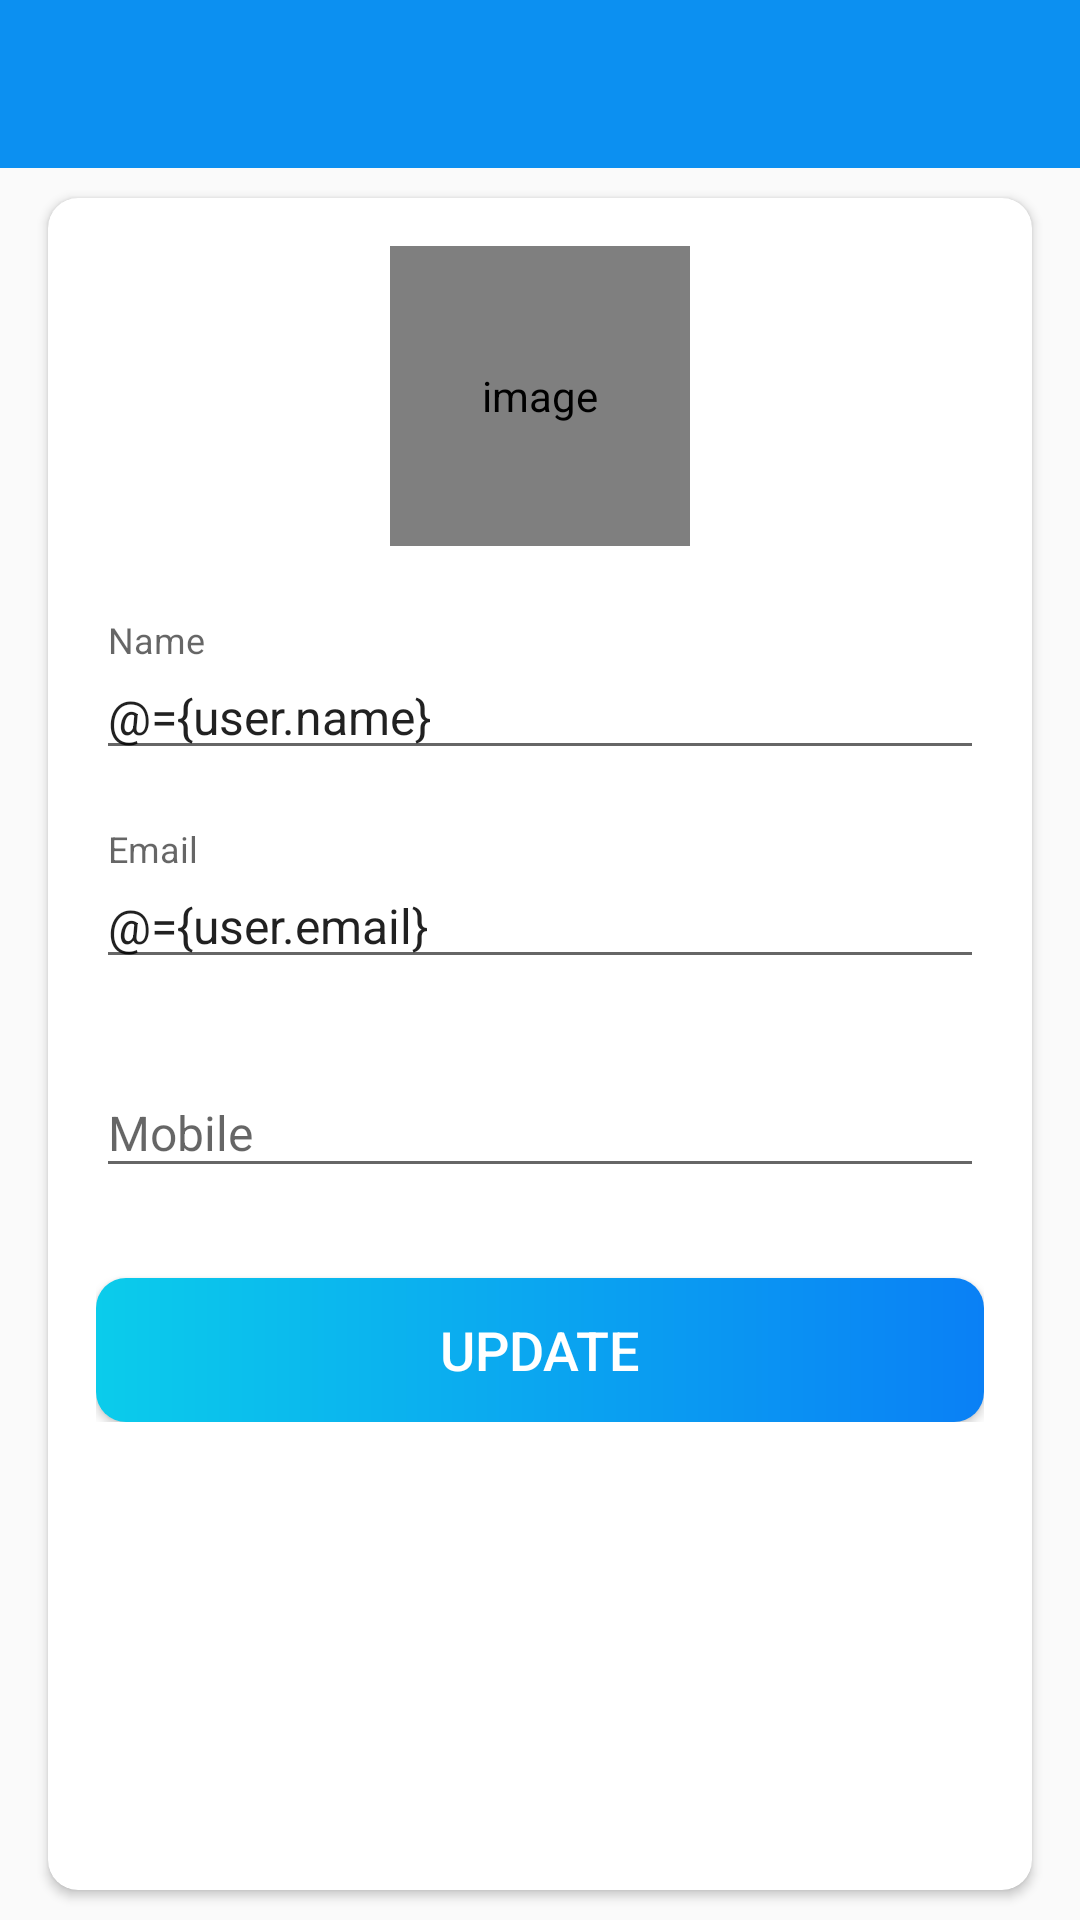

The Android layout XML behind this screen, and the referenced resources:
<!-- AndroidManifest.xml: application theme AppTheme -->
<!-- res/layout/fragment_profile.xml -->
<?xml version="1.0" encoding="utf-8"?>
<layout>

    <data>

        <variable
            name="user"
            type="small.app.projetmanage.models.UserModel" />
    </data>

    <LinearLayout xmlns:android="http://schemas.android.com/apk/res/android"
        xmlns:app="http://schemas.android.com/apk/res-auto"
        xmlns:tools="http://schemas.android.com/tools"
        android:layout_width="match_parent"
        android:layout_height="match_parent"
        android:orientation="vertical"
        tools:context=".fragments.ProfileFragment">

        <com.google.android.material.appbar.AppBarLayout
            android:layout_width="match_parent"
            android:layout_height="wrap_content"
            android:theme="@style/AppTheme.AppBarOverlay">

            <androidx.appcompat.widget.Toolbar
                android:id="@+id/toolbar_my_profile_activity"
                android:layout_width="match_parent"
                android:layout_height="?attr/actionBarSize"
                android:background="?attr/colorPrimary"
                app:popupTheme="@style/AppTheme.PopupOverlay" />
        </com.google.android.material.appbar.AppBarLayout>

        
        <LinearLayout
            android:layout_width="match_parent"
            android:layout_height="match_parent"
            android:background="@drawable/ic_background">

            <androidx.cardview.widget.CardView
                android:layout_width="match_parent"
                android:layout_height="match_parent"
                android:layout_marginStart="@dimen/my_profile_screen_content_marginStartEnd"
                android:layout_marginTop="@dimen/my_profile_screen_content_marginTopBottom"
                android:layout_marginEnd="@dimen/my_profile_screen_content_marginStartEnd"
                android:layout_marginBottom="@dimen/my_profile_screen_content_marginTopBottom"
                android:elevation="@dimen/card_view_elevation"
                app:cardCornerRadius="@dimen/card_view_corner_radius">

                <LinearLayout
                    android:layout_width="match_parent"
                    android:layout_height="wrap_content"
                    android:gravity="center_horizontal"
                    android:orientation="vertical"
                    android:padding="@dimen/my_profile_screen_content_padding">

                    <de.hdodenhof.circleimageview.CircleImageView
                        android:id="@+id/iv_user_image"
                        android:layout_width="@dimen/my_profile_user_image_size"
                        android:layout_height="@dimen/my_profile_user_image_size"
                        android:contentDescription="@string/image_contentDescription"
                        android:src="@drawable/ic_user_place_holder" />

                    <com.google.android.material.textfield.TextInputLayout
                        android:layout_width="match_parent"
                        android:layout_height="wrap_content"
                        android:layout_marginTop="@dimen/my_profile_name_til_marginTop">

                        <androidx.appcompat.widget.AppCompatEditText
                            android:id="@+id/et_name"
                            android:layout_width="match_parent"
                            android:layout_height="wrap_content"
                            android:hint="@string/name"
                            android:text="@={user.name}"
                            android:textSize="@dimen/et_text_size" />

                    </com.google.android.material.textfield.TextInputLayout>

                    <com.google.android.material.textfield.TextInputLayout
                        android:layout_width="match_parent"
                        android:layout_height="wrap_content"
                        android:layout_marginTop="@dimen/my_profile_et_email_marginTop">


                    <androidx.appcompat.widget.AppCompatEditText
                            android:id="@+id/et_email"
                            android:layout_width="match_parent"
                            android:layout_height="wrap_content"
                            android:focusable="false"
                            android:focusableInTouchMode="false"
                            android:hint="@string/email"
                            android:inputType="textEmailAddress"
                            android:text="@={user.email}"
                            android:textSize="@dimen/et_text_size" />

                    </com.google.android.material.textfield.TextInputLayout>

                    <com.google.android.material.textfield.TextInputLayout
                        android:layout_width="match_parent"
                        android:layout_height="wrap_content"
                        android:layout_marginTop="@dimen/my_profile_et_mobile_marginTop">

                        <androidx.appcompat.widget.AppCompatEditText
                            android:id="@+id/et_mobile"
                            android:layout_width="match_parent"
                            android:layout_height="wrap_content"
                            android:hint="@string/mobile"
                            android:inputType="phone"
                            android:textSize="@dimen/et_text_size" />

                    </com.google.android.material.textfield.TextInputLayout>

                    <Button
                        android:id="@+id/btn_update"
                        android:layout_width="match_parent"
                        android:layout_height="wrap_content"
                        android:layout_gravity="center"
                        android:layout_marginTop="@dimen/my_profile_btn_update_marginTop"
                        android:background="@drawable/shape_button_rounded"
                        android:foreground="?attr/selectableItemBackground"
                        android:gravity="center"
                        android:paddingTop="@dimen/btn_paddingTopBottom"
                        android:paddingBottom="@dimen/btn_paddingTopBottom"
                        android:text="@string/update"
                        android:textColor="@android:color/white"
                        android:textSize="@dimen/btn_text_size" />
                </LinearLayout>
            </androidx.cardview.widget.CardView>
        </LinearLayout>

    </LinearLayout>
</layout>
<!-- resources referenced by this layout -->
<resources>
  <dimen name="btn_paddingTopBottom">8dp</dimen>
  <dimen name="btn_text_size">18sp</dimen>
  <dimen name="card_view_corner_radius">10dp</dimen>
  <dimen name="card_view_elevation">10dp</dimen>
  <dimen name="et_text_size">16sp</dimen>
  <dimen name="my_profile_btn_update_marginTop">30dp</dimen>
  <dimen name="my_profile_et_email_marginTop">20dp</dimen>
  <dimen name="my_profile_et_mobile_marginTop">20dp</dimen>
  <dimen name="my_profile_name_til_marginTop">25dp</dimen>
  <dimen name="my_profile_screen_content_marginStartEnd">16dp</dimen>
  <dimen name="my_profile_screen_content_marginTopBottom">10dp</dimen>
  <dimen name="my_profile_screen_content_padding">16dp</dimen>
  <dimen name="my_profile_user_image_size">100dp</dimen>
  <!-- drawable shape_button_rounded (drawable) -->
  <?xml version="1.0" encoding="utf-8"?>
  <shape xmlns:android="http://schemas.android.com/apk/res/android" android:shape="rectangle">
  <gradient android:angle="360"
      android:startColor="#0BCCEB"
      android:endColor="#0A80F5"
      android:type="linear">
  </gradient>
  
      <corners android:radius="10dp"/>
  </shape>
  <string name="email">Email</string>
  <string name="image_contentDescription">image</string>
  <string name="mobile">Mobile</string>
  <string name="name">Name</string>
  <string name="update">UPDATE</string>
  <style name="AppTheme.AppBarOverlay" parent="ThemeOverlay.AppCompat.Dark.ActionBar" />
  <style name="AppTheme.PopupOverlay" parent="ThemeOverlay.AppCompat.Light" />
  <style name="AppTheme" parent="Theme.AppCompat.Light.DarkActionBar">
          
          <item name="colorPrimary">@color/colorPrimary</item>
          <item name="colorPrimaryDark">@color/colorPrimaryDark</item>
          <item name="colorAccent">@color/colorAccent</item>
          <item name="cardBackgroundColor">@android:color/white</item>
  
      </style>
  <color name="colorPrimary">#0C90F1</color>
  <color name="colorPrimaryDark">#0591F8</color>
  <color name="colorAccent">#0C90F1</color>
</resources>
